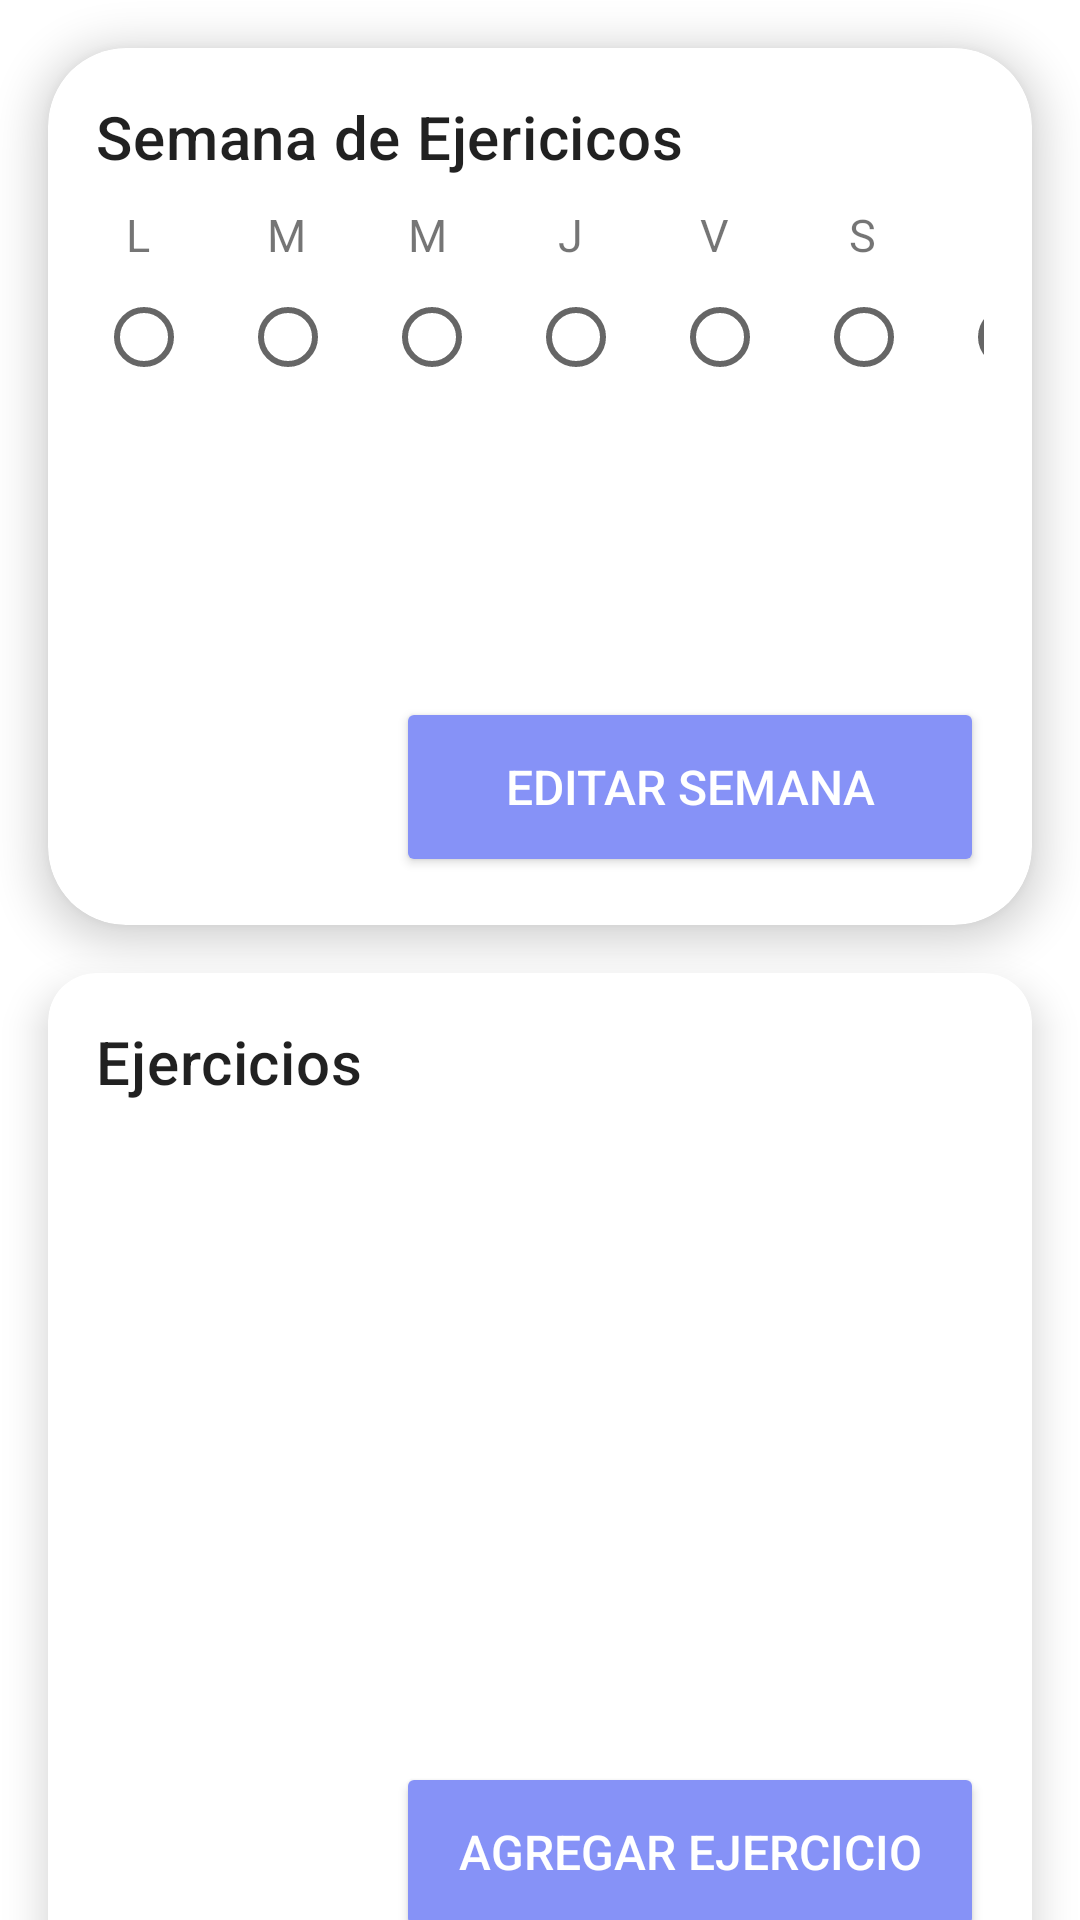

This screen was rendered from an Android layout file. Write that file and the resources it references.
<!-- AndroidManifest.xml: application theme Theme.SystemFits -->
<!-- res/layout/fragment_ejercicios.xml -->
<?xml version="1.0" encoding="utf-8"?>
<androidx.constraintlayout.widget.ConstraintLayout xmlns:android="http://schemas.android.com/apk/res/android"
    xmlns:app="http://schemas.android.com/apk/res-auto"
    xmlns:tools="http://schemas.android.com/tools"
    android:layout_width="match_parent"
    android:layout_height="match_parent"
    android:background="@color/white"
    tools:context=".ui.view.Ejercicios"

    >


    <com.google.android.material.card.MaterialCardView
        android:id="@+id/cardViewSemanaEjercicios"
        android:layout_width="0dp"
        android:layout_height="wrap_content"
        android:layout_marginStart="16dp"
        android:layout_marginTop="16dp"
        android:layout_marginEnd="16dp"
        app:cardBackgroundColor="@android:color/white"
        app:cardCornerRadius="26dp"
        app:cardElevation="8dp"
        app:layout_constraintEnd_toEndOf="parent"
        app:layout_constraintStart_toStartOf="parent"
        app:layout_constraintTop_toTopOf="parent">


        <LinearLayout

            android:layout_width="match_parent"
            android:layout_height="wrap_content"
            android:orientation="vertical"
            android:padding="16dp">

            <TextView
                android:id="@+id/tvSemana"
                android:layout_width="wrap_content"
                android:layout_height="wrap_content"
                android:paddingBottom="9dp"
                android:text="Semana de Ejericicos"
                android:textAppearance="?attr/textAppearanceHeadline6" />

            <LinearLayout

                android:layout_width="match_parent"
                android:layout_height="wrap_content"
                android:orientation="horizontal">


                <TextView
                    android:layout_width="wrap_content"
                    android:layout_height="wrap_content"
                    android:layout_marginStart="10dp"
                    android:text="L"
                    android:textSize="15dp" />

                />

                <TextView
                    android:layout_width="wrap_content"
                    android:layout_height="wrap_content"
                    android:layout_marginStart="39dp"
                    android:text="M"
                    android:textSize="15dp" />

                <TextView
                    android:layout_width="wrap_content"
                    android:layout_height="wrap_content"
                    android:layout_marginStart="34dp"
                    android:text="M"
                    android:textSize="15dp" />

                <TextView
                    android:layout_width="wrap_content"
                    android:layout_height="wrap_content"
                    android:layout_marginStart="37dp"
                    android:text="J"

                    android:textSize="15dp" />

                <TextView
                    android:layout_width="wrap_content"
                    android:layout_height="wrap_content"
                    android:layout_marginStart="39dp"
                    android:text="V"
                    android:textSize="15dp" />

                <TextView
                    android:layout_width="wrap_content"
                    android:layout_height="wrap_content"
                    android:layout_marginStart="40dp"
                    android:text="S"
                    android:textSize="15dp" />

                <TextView
                    android:layout_width="wrap_content"
                    android:layout_height="wrap_content"
                    android:layout_marginStart="40dp"
                    android:text="D"
                    android:textSize="15dp" />

            </LinearLayout>

            <LinearLayout
                android:layout_width="match_parent"
                android:layout_height="wrap_content"
                android:orientation="horizontal">

                <RadioButton
                    android:id="@+id/lunesRadioButton"
                    android:layout_width="wrap_content"
                    android:layout_height="wrap_content"
                    android:clickable="false" />

                <RadioButton
                    android:id="@+id/martesRadioButton"
                    android:layout_width="wrap_content"
                    android:layout_height="wrap_content"
                    android:clickable="false" />

                <RadioButton
                    android:id="@+id/miercolesRadioButton"
                    android:layout_width="wrap_content"
                    android:layout_height="wrap_content"
                    android:clickable="false" />

                <RadioButton
                    android:id="@+id/juevesRadioButton"
                    android:layout_width="wrap_content"
                    android:layout_height="wrap_content"
                    android:clickable="false" />

                <RadioButton
                    android:id="@+id/viernesRadioButton"
                    android:layout_width="wrap_content"
                    android:layout_height="wrap_content"
                    android:clickable="false" />

                <RadioButton
                    android:id="@+id/sabadoRadioButton"
                    android:layout_width="wrap_content"
                    android:layout_height="wrap_content"
                    android:clickable="false" />

                <RadioButton
                    android:id="@+id/domingoRadioButton"
                    android:layout_width="wrap_content"
                    android:layout_height="wrap_content"
                    android:clickable="false" />

            </LinearLayout>

            <TextView
                android:id="@+id/tvDiayGrupoMuscular"
                android:layout_width="wrap_content"
                android:layout_height="wrap_content"
                android:paddingBottom="11dp"
                android:text=""
                android:textAppearance="?attr/textAppearanceHeadline6" />

            <TextView
                android:id="@+id/tvGrupoMuscular"
                android:layout_width="wrap_content"
                android:layout_height="wrap_content"
                android:paddingBottom="11dp"
                android:text=""
                android:textAppearance="?attr/textAppearanceHeadline6" />

            <Button
                android:id="@+id/btnEditarSemana"
                android:layout_width="match_parent"
                android:layout_height="60dp"
                android:layout_gravity="end"
                android:layout_marginLeft="100dp"
                android:layout_marginTop="20dp"
                android:backgroundTint="@color/purple"
                android:text="Editar Semana"
                android:textColor="@color/white"
                android:textSize="16sp"
                app:cornerRadius="20dp" />

        </LinearLayout>

    </com.google.android.material.card.MaterialCardView>

    <com.google.android.material.card.MaterialCardView
        android:id="@+id/cardViewMedidas"
        android:layout_width="0dp"
        android:layout_height="wrap_content"
        android:layout_marginStart="16dp"
        android:layout_marginTop="16dp"
        android:layout_marginEnd="16dp"
        app:cardBackgroundColor="@android:color/white"
        app:cardCornerRadius="16dp"
        app:cardElevation="8dp"
        app:layout_constraintEnd_toEndOf="parent"
        app:layout_constraintStart_toStartOf="parent"
        app:layout_constraintTop_toBottomOf="@id/cardViewSemanaEjercicios">

        <LinearLayout
            android:layout_width="match_parent"
            android:layout_height="wrap_content"
            android:orientation="vertical"
            android:padding="16dp"
            app:cardCornerRadius="16dp">

            <TextView
                android:id="@+id/tvEjercicios"
                android:layout_width="wrap_content"
                android:layout_height="wrap_content"
                android:text="Ejercicios"
                android:textAppearance="?attr/textAppearanceHeadline6" />

            <androidx.recyclerview.widget.RecyclerView
                android:id="@+id/recyclerViewEjercicios"
                android:layout_width="match_parent"
                android:layout_height="200dp"
                android:clipToPadding="false"
                app:layout_constraintBottom_toBottomOf="parent"
                app:layout_constraintEnd_toEndOf="parent"
                app:layout_constraintStart_toStartOf="parent"
                app:layout_constraintTop_toBottomOf="@+id/linearLayout"
                tools:listitem="@layout/item_ejercicios" />

            <Button
                android:id="@+id/btnAgregarEjercicio"
                android:layout_width="match_parent"
                android:layout_height="60dp"
                android:layout_gravity="end"
                android:layout_marginLeft="100dp"
                android:layout_marginTop="20dp"
                android:backgroundTint="@color/purple"
                android:text="Agregar Ejercicio"
                android:textColor="@color/white"
                android:textSize="16sp"
                app:cornerRadius="20dp" />

        </LinearLayout>

    </com.google.android.material.card.MaterialCardView>
</androidx.constraintlayout.widget.ConstraintLayout>
<!-- res/layout/item_ejercicios.xml (included above) -->
<?xml version="1.0" encoding="utf-8"?>
<androidx.cardview.widget.CardView xmlns:android="http://schemas.android.com/apk/res/android"
    xmlns:app="http://schemas.android.com/apk/res-auto"
    xmlns:tools="http://schemas.android.com/tools"
    android:layout_width="match_parent"
    android:layout_height="wrap_content"
    android:layout_margin="8dp"
    app:cardCornerRadius="8dp">

    <LinearLayout
        android:layout_width="match_parent"
        android:layout_height="wrap_content"
        android:background="@color/white"
        android:orientation="vertical"
        android:padding="8dp">

        <LinearLayout
            android:layout_width="match_parent"
            android:layout_height="wrap_content"
            android:orientation="horizontal">

            <TextView
                android:id="@+id/tvNombreEjercicio"
                android:layout_width="0dp"
                android:layout_height="wrap_content"
                android:layout_weight="1"
                android:textColor="@color/black"
                android:textSize="20sp"
                android:textStyle="bold"
                tools:text="" />

            <LinearLayout
                android:layout_width="wrap_content"
                android:layout_height="wrap_content"
                android:orientation="vertical">

                <TextView
                    android:id="@+id/tvCantidadRepeticiones"
                    android:layout_width="wrap_content"
                    android:layout_height="wrap_content"
                    android:textColor="@color/black"
                    android:textSize="18sp"
                    tools:text="" />

                <TextView
                    android:id="@+id/tvNumeroSeries"
                    android:layout_width="wrap_content"
                    android:layout_height="wrap_content"
                    android:textColor="@color/black"
                    android:textSize="18sp"
                    tools:text="" />

            </LinearLayout>

        </LinearLayout>

    </LinearLayout>

</androidx.cardview.widget.CardView>
<!-- resources referenced by this layout -->
<resources>
  <color name="black">#FF000000</color>
  <color name="purple">#8692f7</color>
  <color name="white">#FFFFFFFF</color>
  <style name="Theme.SystemFits" parent="Theme.MaterialComponents.DayNight.DarkActionBar">
          
          <item name="colorPrimary">@color/purple_500</item>
          <item name="colorPrimaryVariant">@color/purple_700</item>
          <item name="colorOnPrimary">@color/white</item>
          
          <item name="colorSecondary">@color/teal_200</item>
          <item name="colorSecondaryVariant">@color/teal_700</item>
          <item name="colorOnSecondary">@color/black</item>
          
          <item name="android:statusBarColor">?attr/colorPrimaryVariant</item>
          
      </style>
  <color name="purple_500">#FF6200EE</color>
  <color name="purple_700">#FF3700B3</color>
  <color name="teal_200">#FF03DAC5</color>
  <color name="teal_700">#FF018786</color>
</resources>
